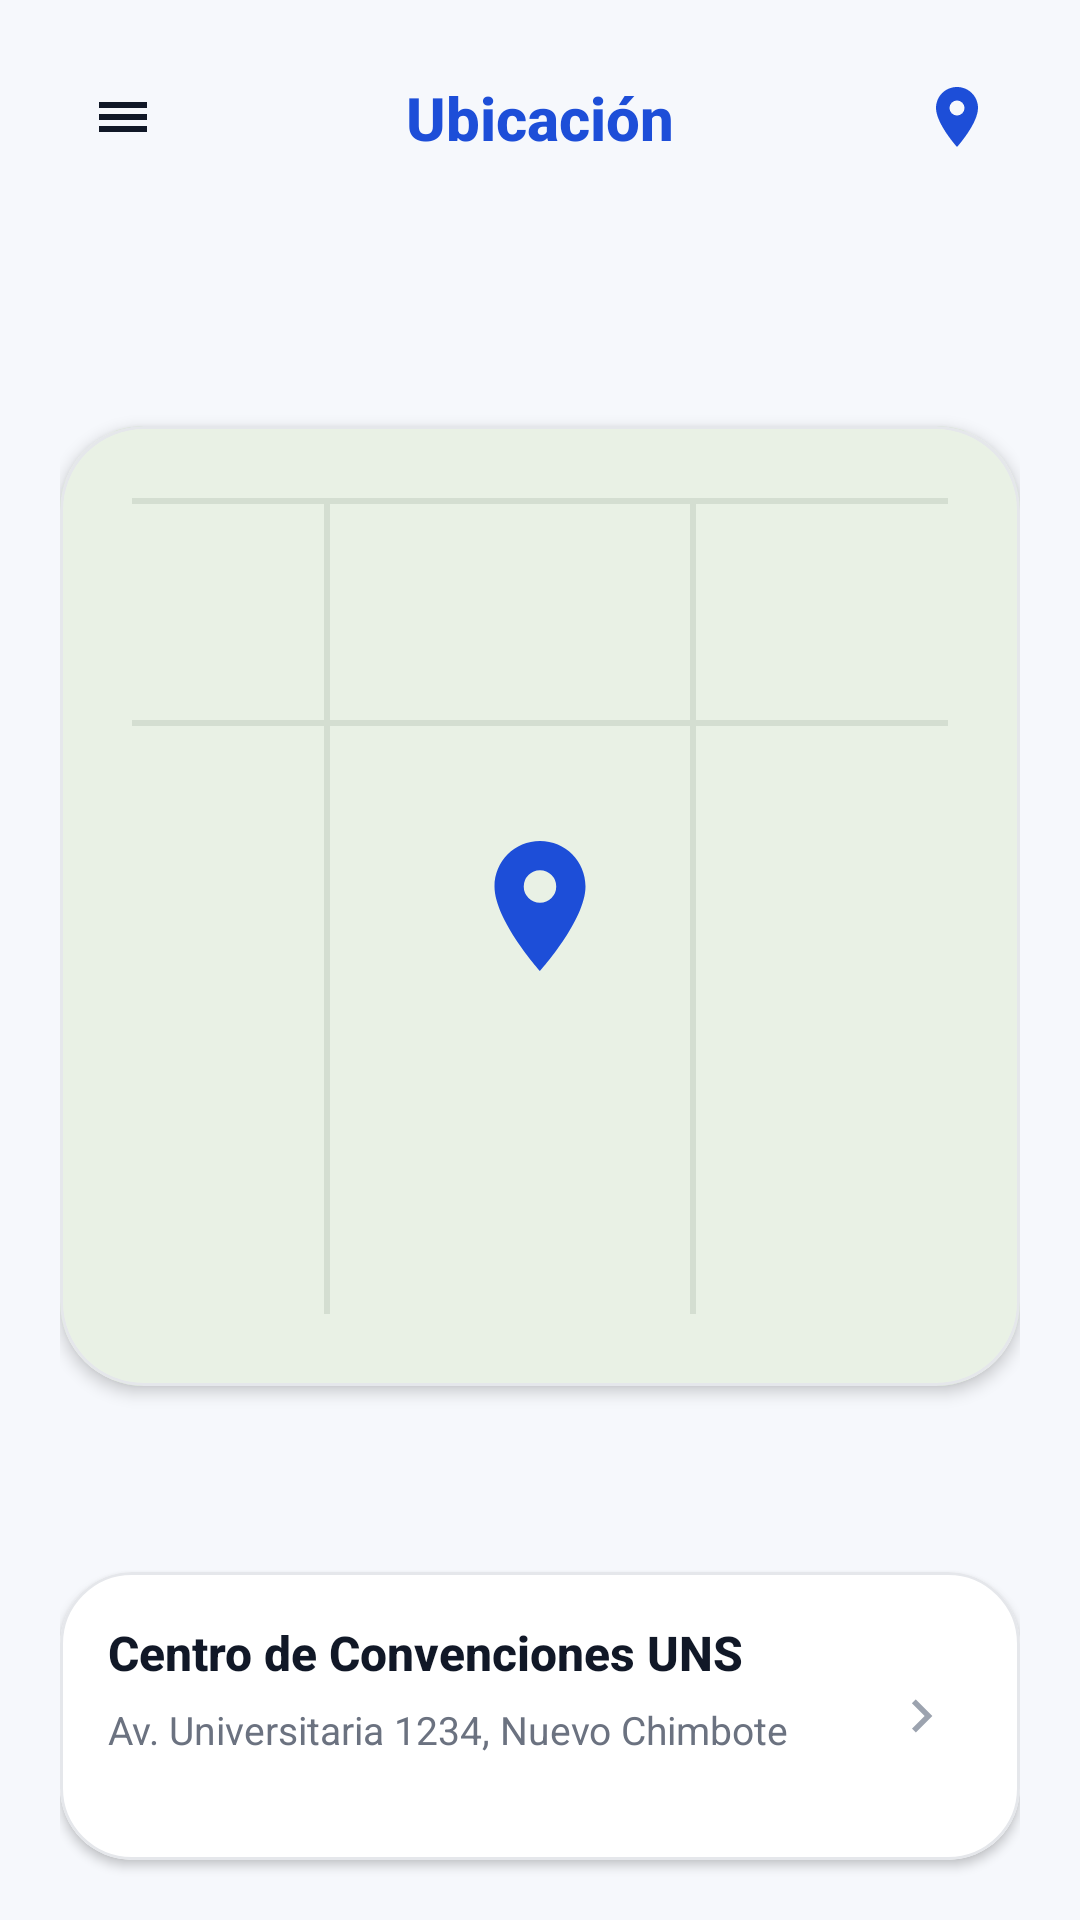

Write the Android layout XML for this screen, with the resource values it uses.
<!-- AndroidManifest.xml: application theme Theme.Eventify -->
<!-- res/layout/fragment_ubication.xml -->
<?xml version="1.0" encoding="utf-8"?>
<androidx.constraintlayout.widget.ConstraintLayout xmlns:android="http://schemas.android.com/apk/res/android"
    xmlns:app="http://schemas.android.com/apk/res-auto"
    xmlns:tools="http://schemas.android.com/tools"
    android:layout_width="match_parent"
    android:layout_height="match_parent"
    android:background="@color/eventify_background"
    android:paddingStart="20dp"
    android:paddingTop="18dp"
    android:paddingEnd="20dp"
    tools:context=".view.ui.fragments.UbicationFragment">

    <ImageButton
        android:id="@+id/btnUbicationMenu"
        android:layout_width="42dp"
        android:layout_height="42dp"
        android:background="?attr/selectableItemBackgroundBorderless"
        android:contentDescription="@string/common_menu"
        android:padding="10dp"
        android:src="@drawable/ic_eventify_menu"
        app:layout_constraintStart_toStartOf="parent"
        app:layout_constraintTop_toTopOf="parent"
        app:tint="@color/eventify_text_primary" />

    <TextView
        android:id="@+id/tvUbicationTitle"
        android:layout_width="0dp"
        android:layout_height="wrap_content"
        android:fontFamily="sans-serif-medium"
        android:gravity="center"
        android:text="@string/ubication_title"
        android:textColor="@color/ColorPrimaryDark"
        android:textSize="20sp"
        android:textStyle="bold"
        app:layout_constraintBottom_toBottomOf="@id/btnUbicationMenu"
        app:layout_constraintEnd_toStartOf="@id/btnUbicationPin"
        app:layout_constraintStart_toEndOf="@id/btnUbicationMenu"
        app:layout_constraintTop_toTopOf="@id/btnUbicationMenu"
        tools:text="Ubicaci&#243;n" />

    <ImageButton
        android:id="@+id/btnUbicationPin"
        android:layout_width="42dp"
        android:layout_height="42dp"
        android:background="?attr/selectableItemBackgroundBorderless"
        android:contentDescription="@string/ubication_title"
        android:padding="10dp"
        android:src="@drawable/ic_eventify_location"
        app:layout_constraintEnd_toEndOf="parent"
        app:layout_constraintTop_toTopOf="parent"
        app:tint="@color/ColorPrimaryDark" />

    <com.google.android.material.card.MaterialCardView
        android:id="@+id/cardUbicationMap"
        android:layout_width="0dp"
        android:layout_height="0dp"
        android:layout_marginTop="20dp"
        app:cardCornerRadius="28dp"
        app:cardElevation="3dp"
        app:layout_constraintBottom_toTopOf="@id/cardUbicationPlace"
        app:layout_constraintDimensionRatio="1:1"
        app:layout_constraintEnd_toEndOf="parent"
        app:layout_constraintStart_toStartOf="parent"
        app:layout_constraintTop_toBottomOf="@id/btnUbicationMenu"
        app:strokeColor="@color/eventify_outline"
        app:strokeWidth="1dp">

        <androidx.constraintlayout.widget.ConstraintLayout
            android:layout_width="match_parent"
            android:layout_height="match_parent"
            android:background="@drawable/bg_map_soft"
            android:padding="24dp">

            <View
                android:id="@+id/mapLineHorizontalOne"
                android:layout_width="0dp"
                android:layout_height="2dp"
                android:background="#D4DED1"
                app:layout_constraintEnd_toEndOf="parent"
                app:layout_constraintStart_toStartOf="parent"
                app:layout_constraintTop_toTopOf="parent" />

            <View
                android:id="@+id/mapLineHorizontalTwo"
                android:layout_width="0dp"
                android:layout_height="2dp"
                android:layout_marginTop="72dp"
                android:background="#D4DED1"
                app:layout_constraintEnd_toEndOf="parent"
                app:layout_constraintStart_toStartOf="parent"
                app:layout_constraintTop_toBottomOf="@id/mapLineHorizontalOne" />

            <View
                android:id="@+id/mapLineVerticalOne"
                android:layout_width="2dp"
                android:layout_height="0dp"
                android:layout_marginStart="64dp"
                android:background="#D4DED1"
                app:layout_constraintBottom_toBottomOf="parent"
                app:layout_constraintStart_toStartOf="parent"
                app:layout_constraintTop_toTopOf="parent" />

            <View
                android:id="@+id/mapLineVerticalTwo"
                android:layout_width="2dp"
                android:layout_height="0dp"
                android:layout_marginEnd="84dp"
                android:background="#D4DED1"
                app:layout_constraintBottom_toBottomOf="parent"
                app:layout_constraintEnd_toEndOf="parent"
                app:layout_constraintTop_toTopOf="parent" />

            <ImageView
                android:id="@+id/ivUbicationMapPin"
                android:layout_width="72dp"
                android:layout_height="72dp"
                android:contentDescription="@string/ubication_map_description"
                android:padding="10dp"
                android:src="@drawable/ic_eventify_location"
                app:layout_constraintBottom_toBottomOf="parent"
                app:layout_constraintEnd_toEndOf="parent"
                app:layout_constraintStart_toStartOf="parent"
                app:layout_constraintTop_toTopOf="parent"
                app:tint="@color/ColorPrimaryDark" />
        </androidx.constraintlayout.widget.ConstraintLayout>
    </com.google.android.material.card.MaterialCardView>

    <com.google.android.material.card.MaterialCardView
        android:id="@+id/cardUbicationPlace"
        android:layout_width="0dp"
        android:layout_height="96dp"
        android:layout_marginBottom="20dp"
        android:foreground="?attr/selectableItemBackground"
        app:cardBackgroundColor="@color/eventify_surface"
        app:cardCornerRadius="24dp"
        app:cardElevation="2dp"
        app:layout_constraintBottom_toBottomOf="parent"
        app:layout_constraintEnd_toEndOf="parent"
        app:layout_constraintStart_toStartOf="parent"
        app:strokeColor="@color/eventify_outline"
        app:strokeWidth="1dp">

        <androidx.constraintlayout.widget.ConstraintLayout
            android:layout_width="match_parent"
            android:layout_height="match_parent"
            android:padding="16dp">

            <TextView
                android:id="@+id/tvUbicationName"
                android:layout_width="0dp"
                android:layout_height="wrap_content"
                android:fontFamily="sans-serif-medium"
                android:text="@string/ubication_place"
                android:textColor="@color/eventify_text_primary"
                android:textSize="16sp"
                android:textStyle="bold"
                app:layout_constraintEnd_toStartOf="@id/ivUbicationNext"
                app:layout_constraintStart_toStartOf="parent"
                app:layout_constraintTop_toTopOf="parent"
                tools:text="Centro de Convenciones UNS" />

            <TextView
                android:id="@+id/tvUbicationAddress"
                android:layout_width="0dp"
                android:layout_height="wrap_content"
                android:layout_marginTop="6dp"
                android:text="@string/ubication_address"
                android:textColor="@color/eventify_text_secondary"
                android:textSize="13sp"
                app:layout_constraintEnd_toStartOf="@id/ivUbicationNext"
                app:layout_constraintStart_toStartOf="@id/tvUbicationName"
                app:layout_constraintTop_toBottomOf="@id/tvUbicationName"
                tools:text="Av. Universitaria 1234, Nuevo Chimbote" />

            <ImageView
                android:id="@+id/ivUbicationNext"
                android:layout_width="32dp"
                android:layout_height="32dp"
                android:contentDescription="@string/common_next"
                android:padding="5dp"
                android:src="@drawable/ic_eventify_chevron_right"
                app:layout_constraintBottom_toBottomOf="parent"
                app:layout_constraintEnd_toEndOf="parent"
                app:layout_constraintTop_toTopOf="parent"
                app:tint="@color/eventify_text_muted" />
        </androidx.constraintlayout.widget.ConstraintLayout>
    </com.google.android.material.card.MaterialCardView>

</androidx.constraintlayout.widget.ConstraintLayout>
<!-- resources referenced by this layout -->
<resources>
  <color name="ColorPrimaryDark">#1D4ED8</color>
  <color name="eventify_background">#F6F8FC</color>
  <color name="eventify_outline">#E5E7EB</color>
  <color name="eventify_surface">#FFFFFFFF</color>
  <color name="eventify_text_muted">#9CA3AF</color>
  <color name="eventify_text_primary">#111827</color>
  <color name="eventify_text_secondary">#6B7280</color>
  <!-- drawable bg_map_soft (drawable) -->
  <?xml version="1.0" encoding="utf-8"?>
  <shape xmlns:android="http://schemas.android.com/apk/res/android">
      <solid android:color="#E9F1E5" />
      <corners android:radius="24dp" />
      <stroke
          android:width="1dp"
          android:color="#D6E4D1" />
  </shape>
  <!-- drawable ic_eventify_chevron_right (drawable) -->
  <?xml version="1.0" encoding="utf-8"?>
  <vector xmlns:android="http://schemas.android.com/apk/res/android"
      android:width="24dp"
      android:height="24dp"
      android:viewportWidth="24"
      android:viewportHeight="24">
      <path
          android:fillColor="#111827"
          android:pathData="M9,6L15,12L9,18L7.6,16.6L12.2,12L7.6,7.4L9,6Z" />
  </vector>
  <!-- drawable ic_eventify_location (drawable) -->
  <?xml version="1.0" encoding="utf-8"?>
  <vector xmlns:android="http://schemas.android.com/apk/res/android"
      android:width="24dp"
      android:height="24dp"
      android:viewportWidth="24"
      android:viewportHeight="24">
      <path
          android:fillColor="#111827"
          android:pathData="M12,2C8.1,2 5,5.1 5,9C5,14.2 12,22 12,22C12,22 19,14.2 19,9C19,5.1 15.9,2 12,2ZM12,11.5A2.5,2.5 0,1 1,12 6.5A2.5,2.5 0,0 1,12 11.5Z" />
  </vector>
  <!-- drawable ic_eventify_menu (drawable) -->
  <?xml version="1.0" encoding="utf-8"?>
  <vector xmlns:android="http://schemas.android.com/apk/res/android"
      android:width="24dp"
      android:height="24dp"
      android:viewportWidth="24"
      android:viewportHeight="24">
      <path
          android:fillColor="#111827"
          android:pathData="M4,7H20V9H4V7ZM4,11H20V13H4V11ZM4,15H20V17H4V15Z" />
  </vector>
  <string name="common_menu">Abrir menú</string>
  <string name="common_next">Ver detalle</string>
  <string name="ubication_address">Av. Universitaria 1234, Nuevo Chimbote</string>
  <string name="ubication_map_description">Mapa de ubicación del evento</string>
  <string name="ubication_place">Centro de Convenciones UNS</string>
  <string name="ubication_title">Ubicación</string>
  <style name="Theme.Eventify" parent="Base.Theme.Eventify" />
  <style name="Base.Theme.Eventify" parent="Theme.Material3.DayNight.NoActionBar">
          
          
      </style>
</resources>
